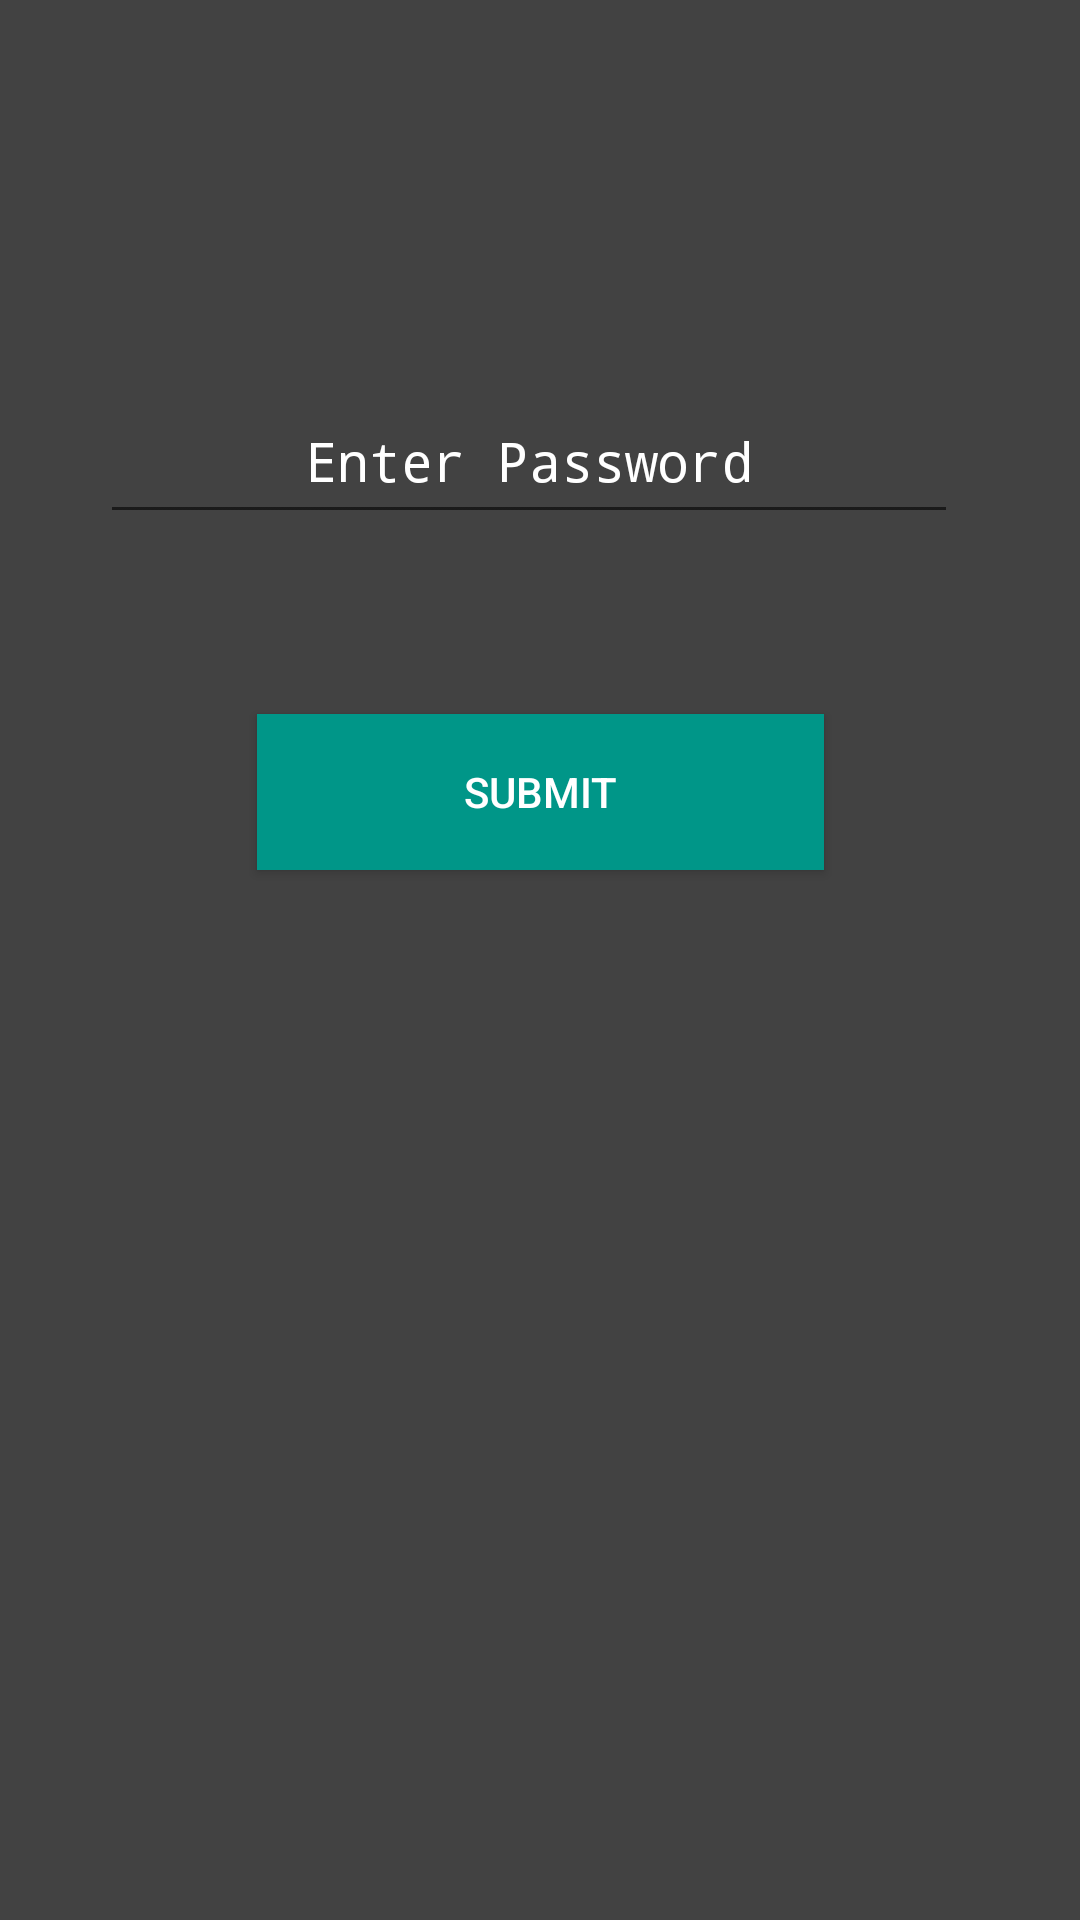

Layout XML and referenced resources for this Android screen:
<!-- AndroidManifest.xml: application theme AppTheme -->
<!-- res/layout/fragment_authentication_tablet.xml -->
<?xml version="1.0" encoding="utf-8"?>
<FrameLayout xmlns:android="http://schemas.android.com/apk/res/android"
    xmlns:app="http://schemas.android.com/apk/res-auto"
    xmlns:tools="http://schemas.android.com/tools"
    android:layout_width="match_parent"
    android:layout_height="match_parent"
    android:id="@+id/authenticationFragment"
    tools:context=".controller.AuthenticationFragment">

    <androidx.constraintlayout.widget.ConstraintLayout
        android:id="@+id/constraintLayout"
        android:layout_width="match_parent"
        android:layout_height="match_parent"
        tools:layout_editor_absoluteX="0dp"
        tools:layout_editor_absoluteY="16dp">

        <Button
            android:id="@+id/submitPassword"
            style="@style/Widget.AppCompat.Button.Colored"
            android:layout_width="189dp"
            android:layout_height="52dp"
            android:layout_marginTop="60dp"
            android:background="@color/colorButtonBlue"
            android:text="Submit"
            app:layout_constraintEnd_toEndOf="parent"
            app:layout_constraintStart_toStartOf="parent"
            app:layout_constraintTop_toBottomOf="@+id/passwordInput" />

        <EditText
            android:id="@+id/passwordInput"
            android:layout_width="286dp"
            android:layout_height="52dp"
            android:layout_marginTop="20dp"
            android:layout_marginEnd="8dp"
            android:layout_marginRight="8dp"
            android:ems="10"
            android:gravity="center"
            android:hint="Enter Password"
            android:inputType="textPassword"
            android:textColor="@color/colorWhite"
            android:textColorHint="@color/colorWhite"
            app:layout_constraintEnd_toEndOf="parent"
            app:layout_constraintHorizontal_bias="0.506"
            app:layout_constraintStart_toStartOf="parent"
            app:layout_constraintTop_toBottomOf="@+id/nameDisplay" />

        <TextView
            android:id="@+id/nameDisplay"
            android:layout_width="486dp"
            android:layout_height="62dp"
            android:layout_marginTop="44dp"
            android:gravity="center"
            android:textColor="@color/colorWhite"
            android:textSize="18sp"
            app:layout_constraintEnd_toEndOf="parent"
            app:layout_constraintStart_toStartOf="parent"
            app:layout_constraintTop_toTopOf="parent" />


    </androidx.constraintlayout.widget.ConstraintLayout>

</FrameLayout>
<!-- resources referenced by this layout -->
<resources>
  <color name="colorButtonBlue">#009688</color>
  <color name="colorWhite">#FFFFFF</color>
  <style name="AppTheme" parent="Theme.AppCompat.DayNight.DarkActionBar">
          
          <item name="colorPrimary">@color/colorPrimaryDark</item>
          <item name="colorPrimaryDark">@color/colorPrimary</item>
          <item name="colorAccent">@color/colorAccent</item>
          <item name="android:actionMenuTextColor">@color/colorWhite</item>
          <item name="android:windowBackground">@color/colorPrimary</item>
      </style>
  <color name="colorPrimaryDark">#212121</color>
  <color name="colorPrimary">#424242</color>
  <color name="colorAccent">#424242</color>
</resources>
